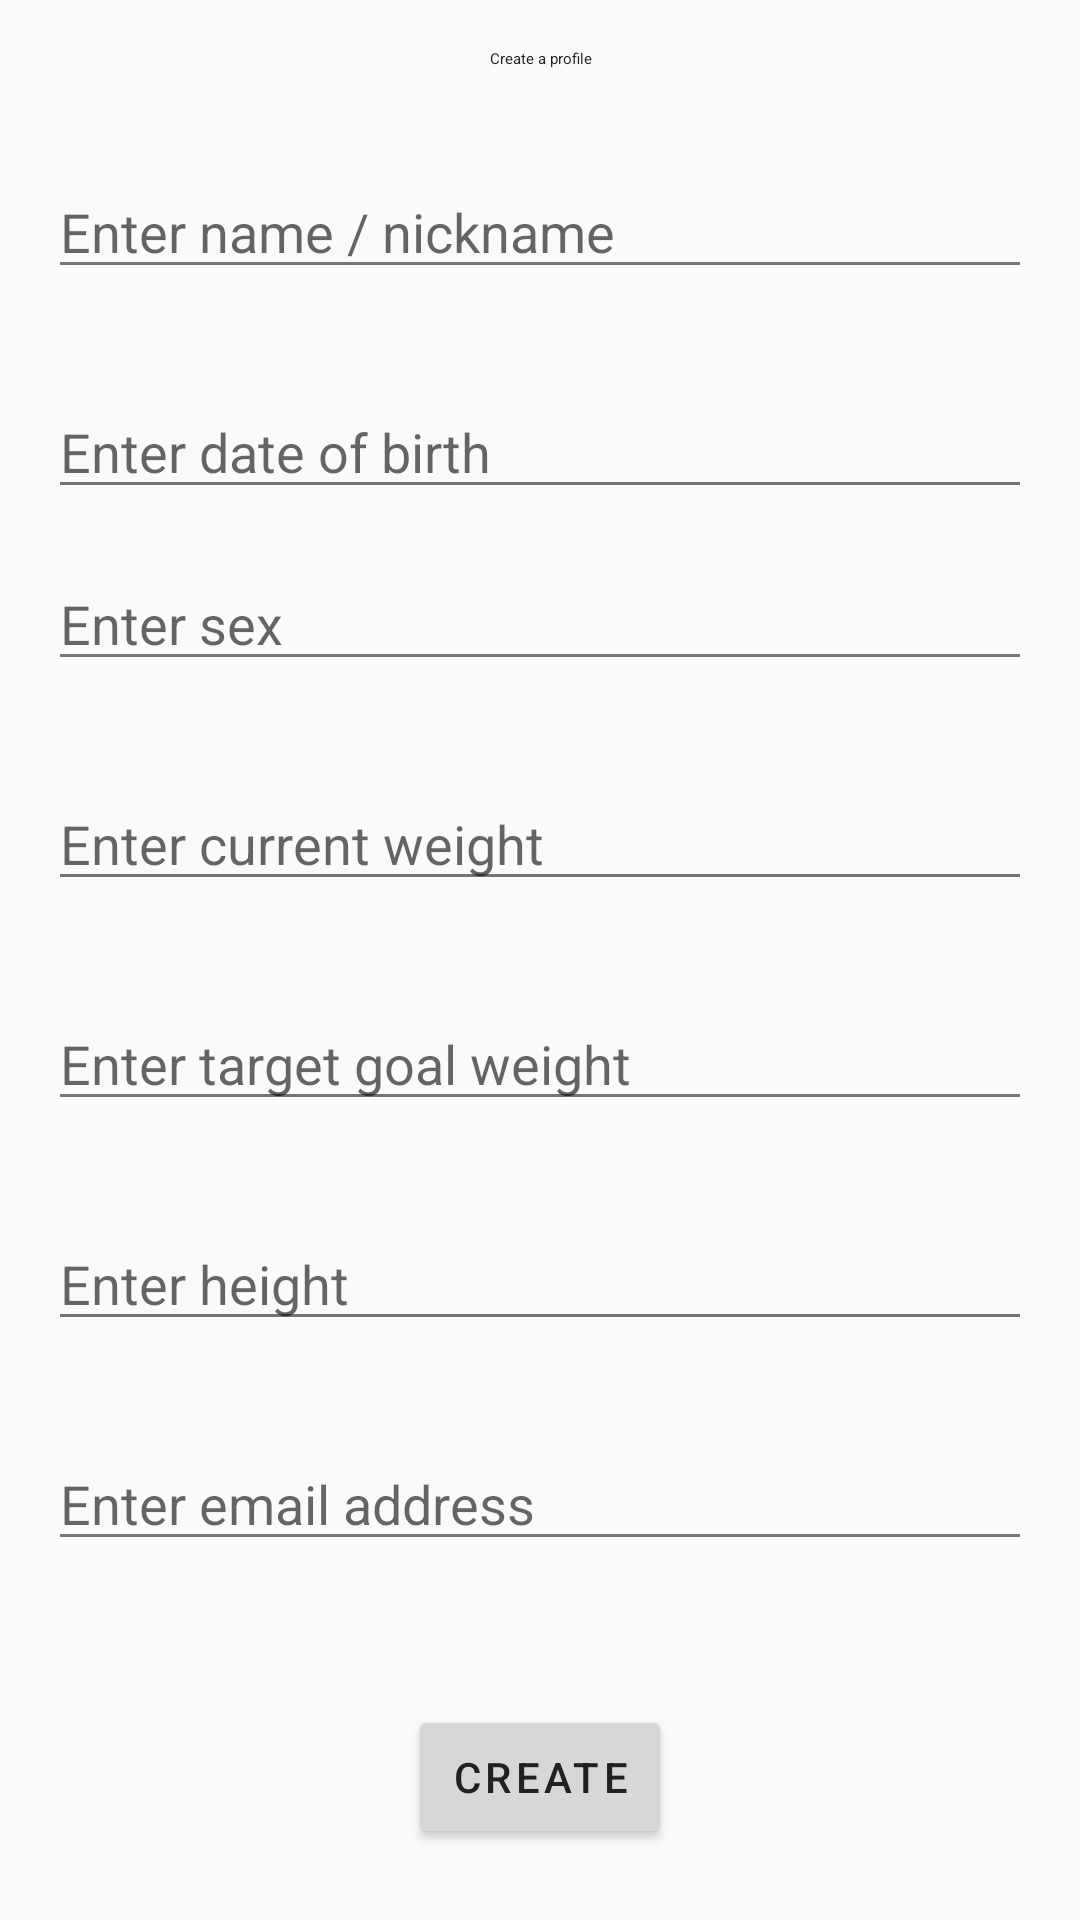

The Android layout XML behind this screen, and the referenced resources:
<!-- AndroidManifest.xml: application theme AppTheme -->
<!-- res/layout/activity_profile.xml -->
<?xml version="1.0" encoding="utf-8"?>
<androidx.constraintlayout.widget.ConstraintLayout xmlns:android="http://schemas.android.com/apk/res/android"
    xmlns:app="http://schemas.android.com/apk/res-auto"
    xmlns:tools="http://schemas.android.com/tools"
    android:layout_width="match_parent"
    android:layout_height="match_parent"
    tools:context=".segments.profile.view.ProfileActivity">


    <androidx.appcompat.widget.LinearLayoutCompat
        android:layout_width="match_parent"
        android:layout_height="wrap_content"
        android:orientation="vertical"
        app:layout_constraintBottom_toBottomOf="parent"
        app:layout_constraintTop_toTopOf="parent"
        app:layout_constraintVertical_bias="0.0"
        tools:layout_editor_absoluteX="-30dp">

        <androidx.appcompat.widget.AppCompatTextView
            android:layout_width="match_parent"
            android:layout_height="wrap_content"
            android:layout_marginTop="16dp"
            android:gravity="center"
            android:text="@string/create_a_profile"
            android:textAppearance="@style/Fitness.TextAppearance.AppCompat.Title.Regular" />

        <androidx.appcompat.widget.AppCompatEditText
            android:id="@+id/username"
            android:layout_width="match_parent"
            android:layout_height="wrap_content"
            android:layout_marginStart="16dp"
            android:layout_marginTop="32dp"
            android:layout_marginEnd="16dp"
            android:hint="@string/enter_name_nickname" />

        <androidx.appcompat.widget.AppCompatEditText
            android:id="@+id/date_of_birth"
            android:layout_width="match_parent"
            android:layout_height="wrap_content"
            android:layout_marginStart="16dp"
            android:layout_marginTop="32dp"
            android:layout_marginEnd="16dp"
            android:hint="Enter date of birth" />

        <androidx.appcompat.widget.AppCompatEditText
            android:id="@+id/sex"
            android:layout_width="match_parent"
            android:layout_height="wrap_content"
            android:layout_marginStart="16dp"
            android:layout_marginTop="16dp"
            android:layout_marginEnd="16dp"
            android:hint="@string/enter_sex" />

        <androidx.appcompat.widget.AppCompatEditText
            android:id="@+id/current_weight"
            android:layout_width="match_parent"
            android:layout_height="wrap_content"
            android:layout_marginStart="16dp"
            android:layout_marginTop="32dp"
            android:layout_marginEnd="16dp"
            android:hint="Enter current weight" />

        <androidx.appcompat.widget.AppCompatEditText
            android:id="@+id/target_weight"
            android:layout_width="match_parent"
            android:layout_height="wrap_content"
            android:layout_marginStart="16dp"
            android:layout_marginTop="32dp"
            android:layout_marginEnd="16dp"
            android:hint="Enter target goal weight" />

        <androidx.appcompat.widget.AppCompatEditText
            android:id="@+id/height"
            android:layout_width="match_parent"
            android:layout_height="wrap_content"
            android:layout_marginStart="16dp"
            android:layout_marginTop="32dp"
            android:layout_marginEnd="16dp"
            android:hint="Enter height" />

        <androidx.appcompat.widget.AppCompatEditText
            android:id="@+id/email"
            android:layout_width="match_parent"
            android:layout_height="wrap_content"
            android:layout_marginStart="16dp"
            android:layout_marginTop="32dp"
            android:layout_marginEnd="16dp"
            android:hint="Enter email address" />


        <androidx.appcompat.widget.AppCompatButton
            android:id="@+id/create_profile_button"
            android:layout_width="wrap_content"
            android:layout_height="wrap_content"
            android:layout_gravity="center"
            android:layout_marginTop="48dp"
            android:letterSpacing="0.1"
            android:onClick="addNewProfileContent"
            android:text="CREATE" />
    </androidx.appcompat.widget.LinearLayoutCompat>
</androidx.constraintlayout.widget.ConstraintLayout>
<!-- resources referenced by this layout -->
<resources>
  <string name="create_a_profile">Create a profile</string>
  <string name="enter_name_nickname">Enter name / nickname</string>
  <string name="enter_sex">Enter sex</string>
  <style name="AppTheme" parent="Theme.MaterialComponents.Light.NoActionBar.Bridge">
          
          <item name="colorPrimary">@color/primary</item>
          <item name="colorPrimaryDark">@color/primary_dark</item>
          <item name="colorAccent">@color/accent</item>
          <item name="android:textColor">@color/primary_text</item>
          <item name="android:textColorSecondary">@color/secondary_text</item>
          <item name="android:icon">@color/icons</item>
          <item name="android:divider">@color/divider</item>
      </style>
  <color name="primary">#2196F3</color>
  <color name="primary_dark">#1976D2</color>
  <color name="accent">#E040FB</color>
  <color name="primary_text">#212121</color>
  <color name="secondary_text">#757575</color>
  <color name="icons">#FFFFFF</color>
  <color name="divider">#BBBBBB</color>
</resources>
